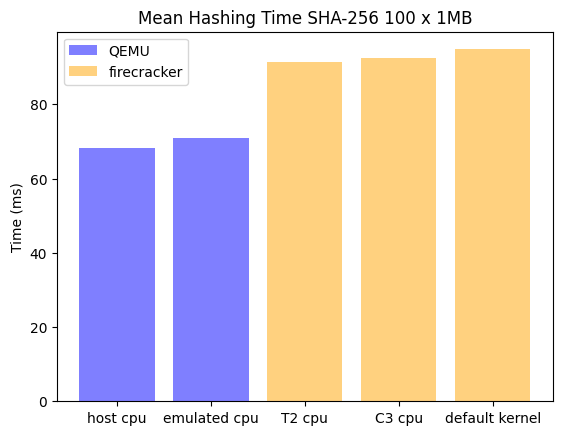

Python code for this plot: (Note: this script raises an exception after producing the figure.)
T2_cpu = [
	91.46145,
	122.82453,
	89.34523,
	122.29510,
	58.67076,
	105.04158,
	104.42153,
	58.55728,
	106.47532,
	98.12093,
	104.89656,
	89.17962,
	86.43155,
	88.79501,
	98.89055,
	102.21036,
	54.94133,
	100.87000,
	82.99165,
	57.05992,
	110.07188,
	85.52291,
	72.47333,
	113.69101,
	92.75886,
	101.45224,
	107.40379,
	63.09834,
	103.88068,
	80.19164,
	109.31411,
	67.29307,
	85.94929,
	92.97686,
	66.28031,
	100.26759,
	92.08320,
	90.28110,
	94.17809,
	98.93750
]

C3_cpu = [
	91.46145,
	122.82453,
	58.67076,
	105.04158,
	106.47532,
	98.12093,
	86.43155,
	88.79501,
	54.94133,
	100.87000,
	110.07188,
	85.52291,
	92.75886,
	101.45224,
	103.88068,
	80.19164,
	85.94929,
	92.97686,
	92.08320,
	90.28110
]

default_kernel = [
	122.82453,
	89.34523,
	105.04158,
	104.42153,
	98.12093,
	104.89656,
	88.79501,
	98.89055,
	100.87000,
	82.99165,
	85.52291,
	72.47333,
	101.45224,
	107.40379,
	80.19164,
	109.31411,
	92.97686,
	66.28031,
	90.28110,
	94.17809
]

emulated_cpu = [
	79.83308,
	56.86711,
	48.73478,
	82.62705,
	77.75761,
	90.43223,
	65.42166,
	76.74701,
	48.96195,
	82.90538
]

host_cpu = [
	64.47949,
	85.34255,
	43.27411,
	46.60391,
	70.67962,
	61.71825,
	83.48621,
	76.69465,
	68.02085,
	80.86654
]



import statistics as stats
print("script: plots/scripts/mean-hashing-time-sequential.py")
print("stats.mean(emulated_cpu):", stats.mean(emulated_cpu))
print("stats.mean(host_cpu):", stats.mean(host_cpu))
print("stats.mean(T2_cpu):", stats.mean(T2_cpu))
print("stats.mean(C3_cpu):", stats.mean(C3_cpu))
print("stats.mean(default_kernel):", stats.mean(default_kernel))


import matplotlib.pyplot as plt; plt.rcdefaults()
import numpy as np
import matplotlib.pyplot as plt

objects = ('host cpu','emulated cpu','T2 cpu','C3 cpu','default kernel')

y_pos = np.arange(len(objects))
performance = [
	stats.mean(host_cpu),
	stats.mean(emulated_cpu),
	stats.mean(T2_cpu),
	stats.mean(C3_cpu),
	stats.mean(default_kernel)
]

bar = plt.bar(y_pos, performance, align='center', alpha=0.5, color=['blue', 'blue', 'orange', 'orange', 'orange'])
plt.xticks(y_pos, objects)
#plt.yticks(np.arange(0, 100, 10))
plt.ylabel('Time (ms)')
plt.title('Mean Hashing Time SHA-256 100 x 1MB')

plt.legend((bar[0], bar[2]), ('QEMU', 'firecracker'))

#plt.gcf().subplots_adjust(bottom=0.30)
#plt.xticks(rotation=45)

plt.savefig('plots/scripts/images/mean-hashing-time-sequential.png')